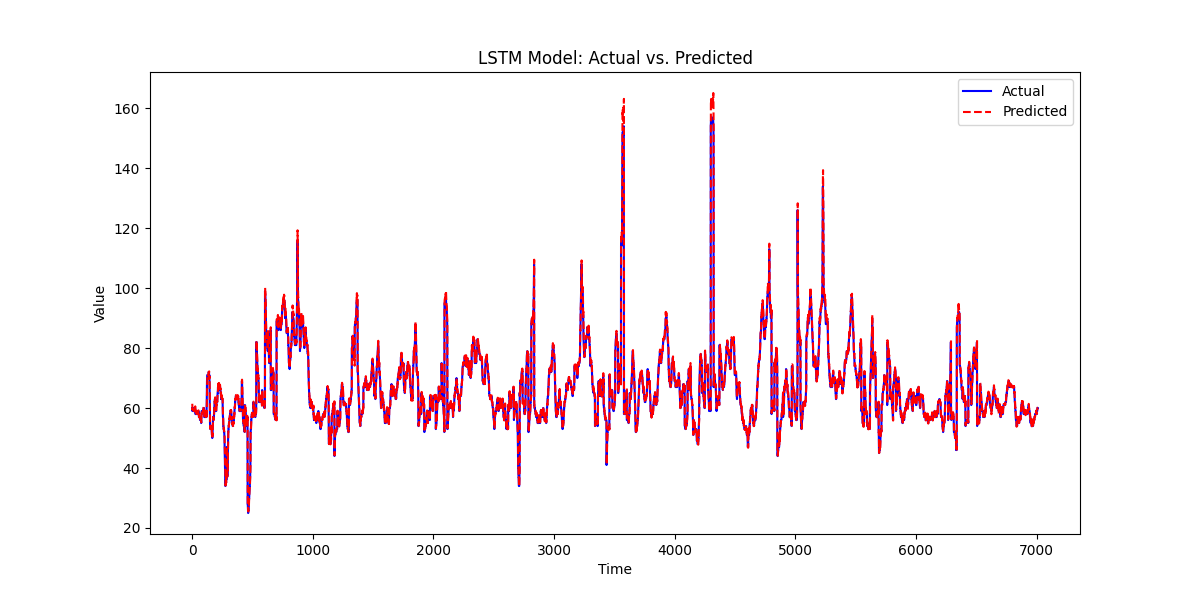

The file beside this chart, header and first rows:
, prediction, actual
0, 61.43, 60.0
1, 60.23, 59
2, 59.4, 60.0
3, 60.42, 60.0
4, 60.22, 60.0
5, 60.19, 60.0
6, 60.05, 59
7, 59.21, 59
8, 59.19, 59
9, 59.35, 59
10, 59.28, 59
11, 59.3, 59
12, 59.31, 59
13, 59.25, 59
14, 59.34, 59
15, 59.39, 59
16, 59.44, 59
17, 59.57, 59
18, 59.32, 59
19, 59.56, 59
20, 59.33, 59
21, 58.91, 60.0
22, 60, 60.0
23, 60.3, 60.0
24, 60.49, 60.0
25, 60.57, 59
26, 59.55, 58
27, 58.33, 58
28, 58.18, 58
29, 58.06, 58
30, 58.03, 58
31, 58.2, 59
32, 59.12, 58
33, 58.13, 58
34, 58.09, 58
35, 58.15, 58
36, 58.14, 58
37, 58.07, 58
38, 58.1, 58
39, 58.28, 58
40, 58.5, 58
41, 58.72, 59
42, 59.57, 58
43, 58.68, 58
44, 58.69, 58
45, 58.82, 58
46, 58.4, 58
47, 58.19, 58
48, 58.47, 58
49, 58.52, 58
50, 58.48, 59
51, 59.25, 59
52, 59.17, 59
53, 58.96, 58
54, 57.84, 58
55, 57.95, 57
56, 56.92, 57
57, 57.09, 57
58, 57.28, 57
59, 57.13, 57
... 6,951 more rows
